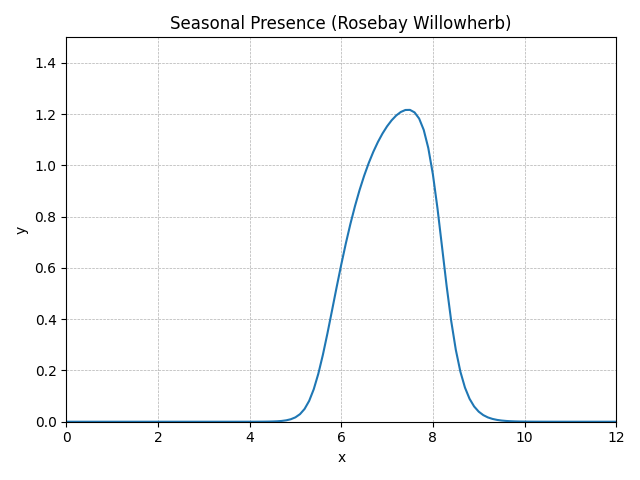

Source data for this figure (header and first rows):
method, step, t, y, step_size, difference, tolerance
RungeKutta4, 0, 0.0, 0, 0.1, 0, 0.01
RungeKutta4, 1, 0.1, 1.12866E-15, 0.1, 0, 0.01
RungeKutta4, 2, 0.2, 2.25824E-15, 0.1, 0, 0.01
RungeKutta4, 3, 0.3, 3.46268E-15, 0.1, 0, 0.01
RungeKutta4, 4, 0.4, 4.74330E-15, 0.1, 0, 0.01
RungeKutta4, 5, 0.5, 5.99684E-15, 0.1, 0, 0.01
RungeKutta4, 6, 0.6, 6.97818E-15, 0.1, 0, 0.01
RungeKutta4, 7, 0.7, 7.28617E-15, 0.1, 0, 0.01
RungeKutta4, 8, 0.8, 6.48225E-15, 0.1, 0, 0.01
RungeKutta4, 9, 0.9, 4.60008E-15, 0.1, 0, 0.01
RungeKutta4, 10, 1.0, 3.68344E-15, 0.1, 0, 0.01
RungeKutta4, 11, 1.1, 1.16952E-14, 0.1, 0, 0.01
RungeKutta4, 12, 1.2, 5.19559E-14, 0.1, 0, 0.01
RungeKutta4, 13, 1.3, 1.84463E-13, 0.1, 0, 0.01
RungeKutta4, 14, 1.4, 5.52540E-13, 0.1, 0, 0.01
RungeKutta4, 15, 1.5, 1.48178E-12, 0.1, 0, 0.01
RungeKutta4, 16, 1.6, 3.68703E-12, 0.1, 0, 0.01
RungeKutta4, 17, 1.7, 8.69408E-12, 0.1, 0, 0.01
RungeKutta4, 18, 1.8, 1.96944E-11, 0.1, 0, 0.01
RungeKutta4, 19, 1.9, 4.32404E-11, 0.1, 0, 0.01
RungeKutta4, 20, 2.0, 9.26109E-11, 0.1, 0, 0.01
RungeKutta4, 21, 2.1, 1.94347E-10, 0.1, 0, 0.01
RungeKutta4, 22, 2.2, 4.01025E-10, 0.1, 0, 0.01
RungeKutta4, 23, 2.3, 8.15672E-10, 0.1, 0, 0.01
RungeKutta4, 24, 2.4, 1.63890E-9, 0.1, 0, 0.01
RungeKutta4, 25, 2.5, 3.25780E-9, 0.1, 0, 0.01
RungeKutta4, 26, 2.6, 6.41585E-9, 0.1, 0, 0.01
RungeKutta4, 27, 2.7, 1.25300E-8, 0.1, 0, 0.01
RungeKutta4, 28, 2.8, 2.42915E-8, 0.1, 0, 0.01
RungeKutta4, 29, 2.9, 4.67780E-8, 0.1, 0, 0.01
RungeKutta4, 30, 3.0, 8.95433E-8, 0.1, 0, 0.01
RungeKutta4, 31, 3.1, 1.70455E-7, 0.1, 0, 0.01
RungeKutta4, 32, 3.2, 3.22870E-7, 0.1, 0, 0.01
RungeKutta4, 33, 3.3, 6.08697E-7, 0.1, 0, 0.01
RungeKutta4, 34, 3.4, 0.000001143, 0.1, 0, 0.01
RungeKutta4, 35, 3.5, 0.000002137, 0.1, 0, 0.01
RungeKutta4, 36, 3.6, 0.00000398, 0.1, 0, 0.01
RungeKutta4, 37, 3.7, 0.000007389, 0.1, 0, 0.01
RungeKutta4, 38, 3.8, 0.00001367, 0.1, 0, 0.01
RungeKutta4, 39, 3.9, 0.00002522, 0.1, 0, 0.01
RungeKutta4, 40, 4.0, 0.00004639, 0.1, 0, 0.01
RungeKutta4, 41, 4.1, 0.00008508, 0.1, 0, 0.01
RungeKutta4, 42, 4.2, 0.0001556, 0.1, 0, 0.01
RungeKutta4, 43, 4.3, 0.0002838, 0.1, 0, 0.01
RungeKutta4, 44, 4.4, 0.0005164, 0.1, 0, 0.01
RungeKutta4, 45, 4.5, 0.0009366, 0.1, 0, 0.01
RungeKutta4, 46, 4.6, 0.001693, 0.1, 0, 0.01
RungeKutta4, 47, 4.7, 0.003049, 0.1, 0, 0.01
RungeKutta4, 48, 4.8, 0.005462, 0.1, 0, 0.01
RungeKutta4, 49, 4.9, 0.009711, 0.1, 0, 0.01
RungeKutta4, 50, 5.0, 0.01708, 0.1, 0, 0.01
RungeKutta4, 51, 5.1, 0.02953, 0.1, 0, 0.01
RungeKutta4, 52, 5.2, 0.04984, 0.1, 0, 0.01
RungeKutta4, 53, 5.3, 0.08126, 0.1, 0, 0.01
RungeKutta4, 54, 5.4, 0.1266, 0.1, 0, 0.01
RungeKutta4, 55, 5.5, 0.1872, 0.1, 0, 0.01
RungeKutta4, 56, 5.6, 0.2614, 0.1, 0, 0.01
RungeKutta4, 57, 5.7, 0.3456, 0.1, 0, 0.01
RungeKutta4, 58, 5.8, 0.4351, 0.1, 0, 0.01
RungeKutta4, 59, 5.9, 0.5253, 0.1, 0, 0.01
... 62 more rows
